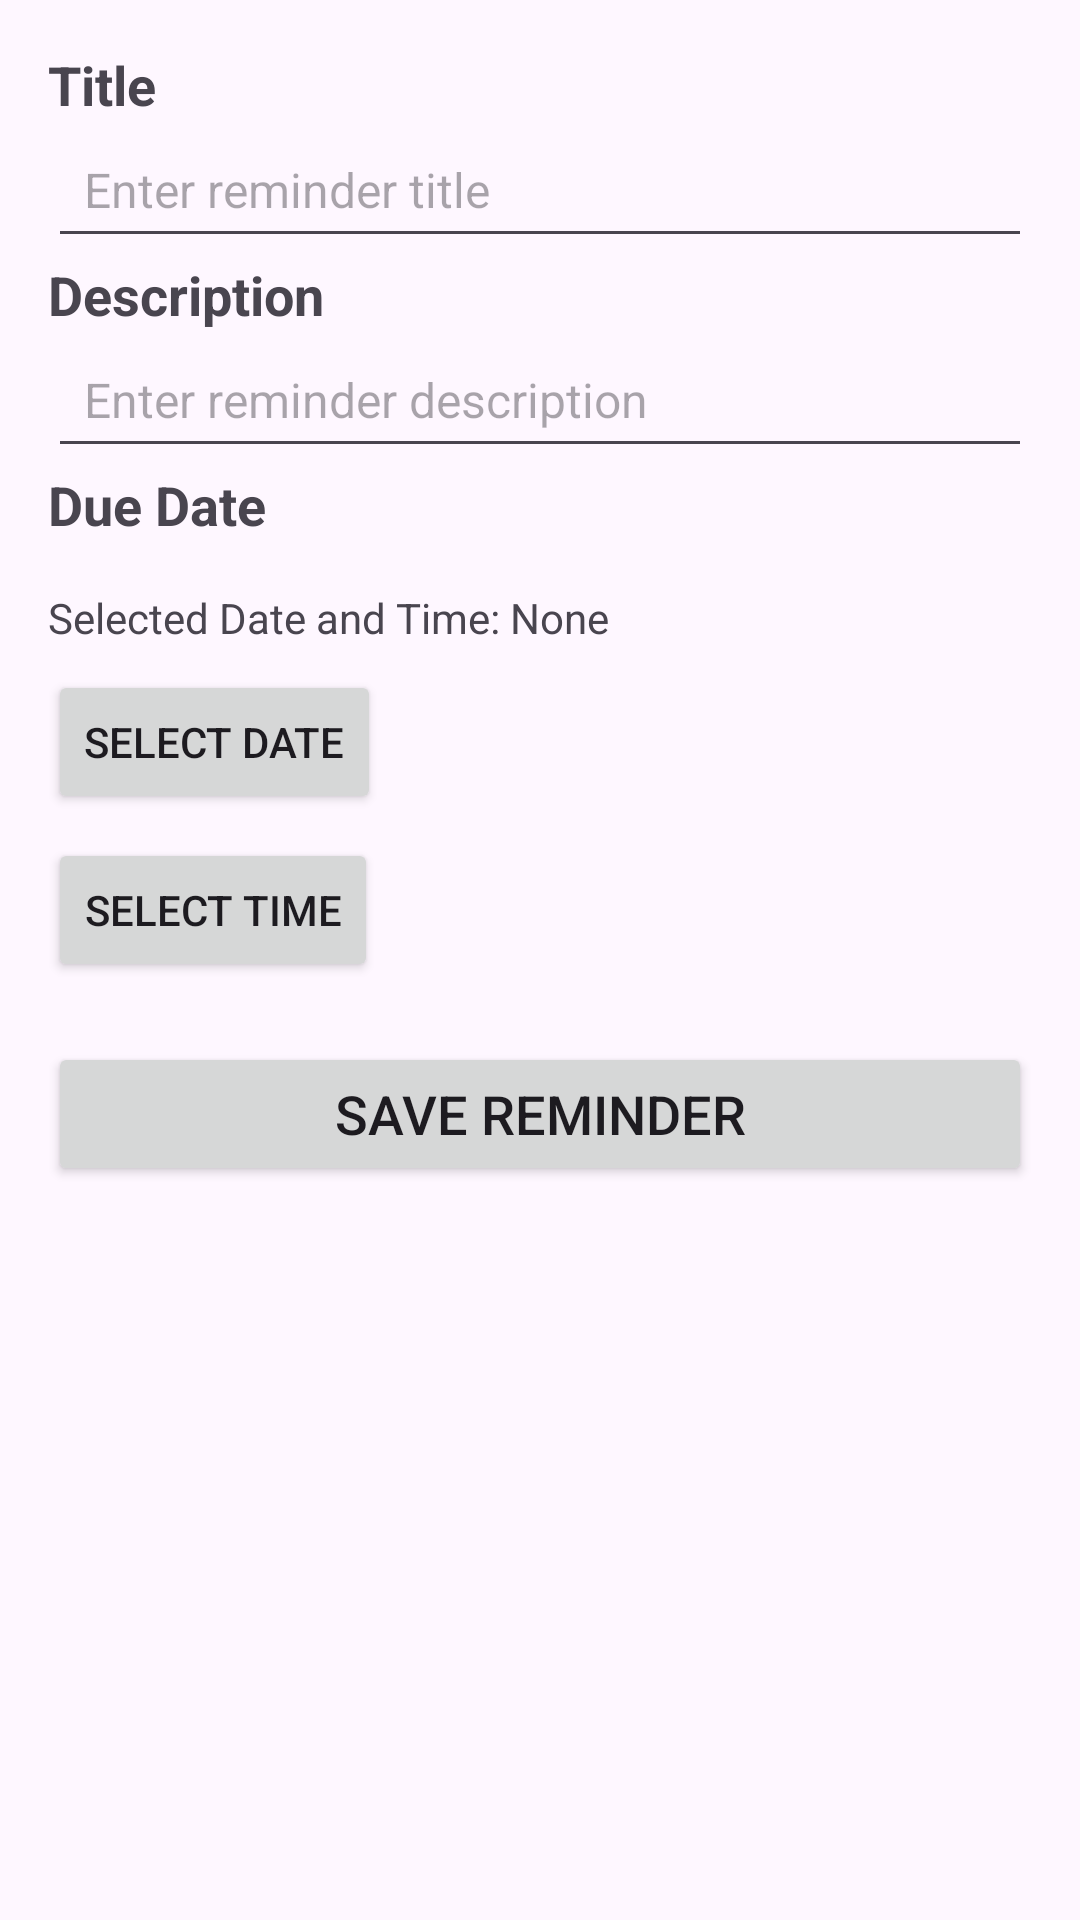

Produce the Android XML layout that renders to this screen, including the resource entries it uses.
<!-- AndroidManifest.xml: application theme Light.Theme.ReminderZ -->
<!-- res/layout/activity_add_reminder.xml -->
<?xml version="1.0" encoding="utf-8"?>
<ScrollView xmlns:android="http://schemas.android.com/apk/res/android"
    android:layout_width="match_parent"
    android:layout_height="match_parent"
    android:padding="16dp">
    <LinearLayout
        android:layout_width="match_parent"
        android:layout_height="wrap_content"
        android:orientation="vertical">
        <TextView
            android:id="@+id/textTitle"
            android:layout_width="wrap_content"
            android:layout_height="wrap_content"
            android:text="Title"
            android:textSize="18sp"
            android:textStyle="bold" />
        <EditText
            android:id="@+id/editTextTitle"
            android:layout_width="match_parent"
            android:layout_height="wrap_content"
            android:hint="Enter reminder title"
            android:inputType="textCapSentences"
            android:padding="12dp"
            android:textSize="16sp" />
        <TextView
            android:id="@+id/textDescription"
            android:layout_width="wrap_content"
            android:layout_height="wrap_content"
            android:text="Description"
            android:textSize="18sp"
            android:textStyle="bold" />
        <EditText
            android:id="@+id/editTextDescription"
            android:layout_width="match_parent"
            android:layout_height="wrap_content"
            android:hint="Enter reminder description"
            android:inputType="textCapSentences"
            android:padding="12dp"
            android:textSize="16sp"
            android:gravity="top|start"
            android:maxLines="4"
            android:scrollbars="vertical" />
        <TextView
            android:id="@+id/textDueDate"
            android:layout_width="wrap_content"
            android:layout_height="wrap_content"
            android:text="Due Date"
            android:textSize="18sp"
            android:textStyle="bold" />
        <TextView
            android:id="@+id/textViewDate"
            android:layout_width="wrap_content"
            android:layout_height="wrap_content"
            android:text="Selected Date and Time: None"
            android:layout_marginTop="16dp" />
        <Button
            android:id="@+id/buttonSelectDate"
            android:layout_width="wrap_content"
            android:layout_height="wrap_content"
            android:text="Select Date"
            android:layout_marginTop="8dp" />
        <Button
            android:id="@+id/buttonSelectTime"
            android:layout_width="wrap_content"
            android:layout_height="wrap_content"
            android:text="Select Time"
            android:layout_marginTop="8dp" />
        <Button
            android:id="@+id/buttonSaveReminder"
            android:layout_width="match_parent"
            android:layout_height="wrap_content"
            android:text="Save Reminder"
            android:textSize="18sp"
            android:layout_marginTop="20dp" />
    </LinearLayout>
</ScrollView>
<!-- resources referenced by this layout -->
<resources>
  <style name="Light.Theme.ReminderZ" parent="Theme.Material3.DayNight.NoActionBar">
          <item name="colorPrimary">@color/primaryColor</item>
          <item name="colorPrimaryDark">@color/primaryColor</item>
          <item name="colorSecondary">@color/primaryColor</item>
          <item name="backgroundColor">@color/backgroundColor</item>
          <item name="colorOnPrimary">@color/textColor</item>
      </style>
  <color name="primaryColor">#00ACFF</color>
  <color name="backgroundColor">#FFFFFF</color>
  <color name="textColor">#FFFFFF</color>
</resources>
